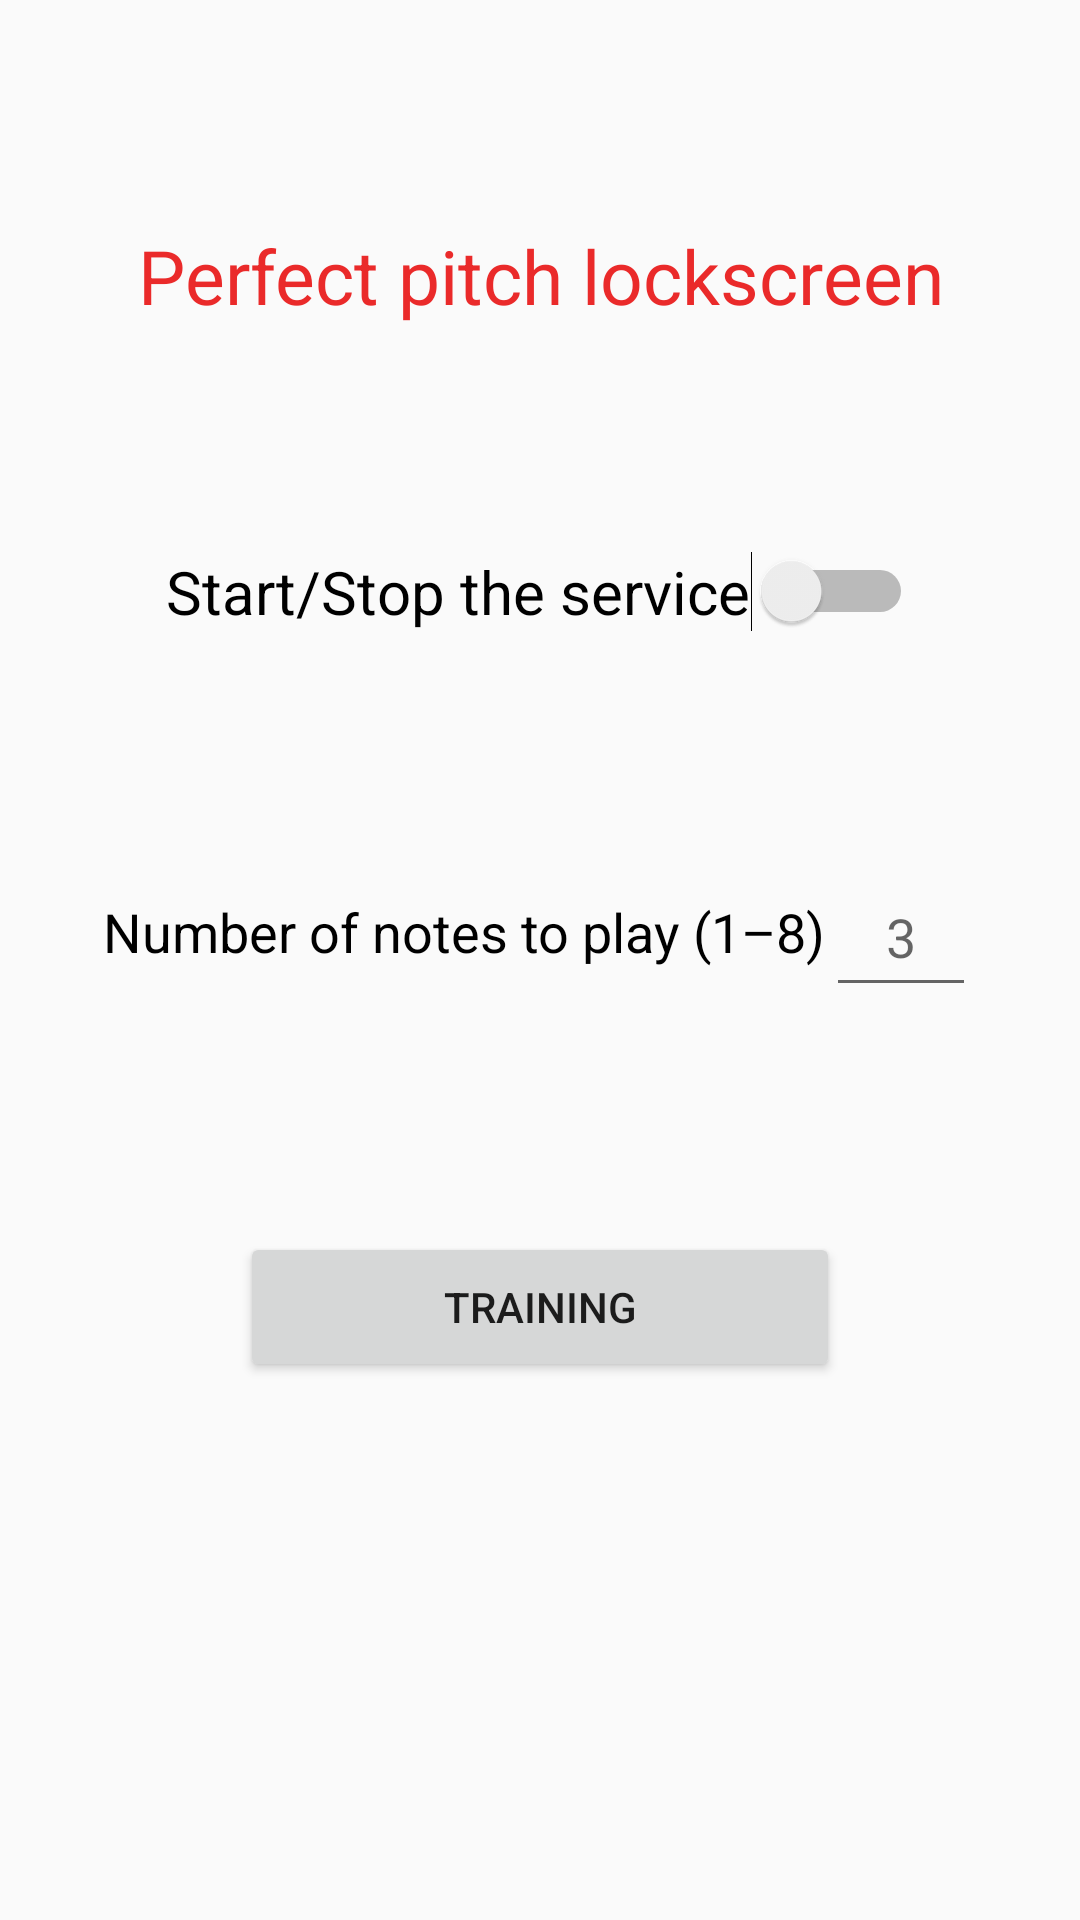

This screen was rendered from an Android layout file. Write that file and the resources it references.
<!-- AndroidManifest.xml: activity theme Theme.AppCompat.Light.DarkActionBar -->
<!-- res/layout/activity_main.xml -->
<?xml version="1.0" encoding="utf-8"?>
<androidx.constraintlayout.widget.ConstraintLayout xmlns:android="http://schemas.android.com/apk/res/android"
    xmlns:tools="http://schemas.android.com/tools"
    android:layout_width="match_parent"
    android:layout_height="match_parent"
    tools:context=".MainActivity">

    <LinearLayout
        android:layout_width="match_parent"
        android:layout_height="match_parent"
        android:layout_marginStart="10sp"
        android:layout_marginEnd="10sp"
        android:orientation="vertical"
        android:layout_gravity="center">

        <TextView
            android:layout_width="match_parent"
            android:layout_height="wrap_content"
            android:layout_marginTop="75dp"
            android:gravity="center"
            android:text="@string/click_to_grant_permissions_and_start_the_service"
            android:textColor="@color/custom_red"
            android:textSize="25sp" />

        <LinearLayout
            android:layout_marginTop="75dp"
            android:layout_width="match_parent"
            android:layout_height="wrap_content"
            android:gravity="center_horizontal">

            <Switch
                android:id="@+id/switchStart"
                android:layout_width="wrap_content"
                android:layout_height="wrap_content"
                android:text="@string/grant_and_start"
                android:textSize="20sp"
                tools:ignore="UseSwitchCompatOrMaterialXml" />

        </LinearLayout>

        <LinearLayout
            android:layout_width="match_parent"
            android:layout_height="wrap_content"
            android:layout_marginTop="75dp"
            android:gravity="center">

            <TextView
                android:layout_width="wrap_content"
                android:layout_height="match_parent"
                android:gravity="center"
                android:text="@string/number_of_notes_to_play_1_8"
                android:textColor="@color/black"
                android:textSize="18sp" />

            <EditText
                android:id="@+id/numberInput"
                android:layout_width="50dp"
                android:layout_height="50dp"
                android:autofillHints=""
                android:ems="10"
                android:gravity="center"
                android:hint="@string/_3"
                android:inputType="number" />

        </LinearLayout>

        <LinearLayout
            android:layout_width="match_parent"
            android:layout_height="wrap_content"
            android:layout_marginTop="75dp"
            android:gravity="center">

            <Button
                android:id="@+id/buttonTraining"
                android:layout_width="200dp"
                android:layout_height="50dp"
                android:gravity="center"
                android:text="@string/training" />

        </LinearLayout>

    </LinearLayout>

</androidx.constraintlayout.widget.ConstraintLayout>
<!-- resources referenced by this layout -->
<resources>
  <color name="black">#FF000000</color>
  <color name="custom_red">#EA2A2A</color>
  <string name="_3" translatable="false">3</string>
  <string name="click_to_grant_permissions_and_start_the_service">Perfect pitch lockscreen</string>
  <string name="grant_and_start">Start/Stop the service</string>
  <string name="number_of_notes_to_play_1_8">Number of notes to play (1–8)</string>
  <string name="training">Training</string>
</resources>
